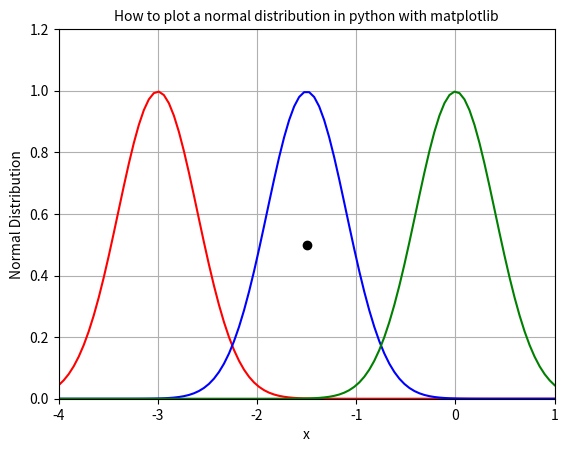

Reproduce this figure in Python.
# -*- coding: utf-8 -*-
"""
Created on Thu Jun  6 08:48:01 2019

[redacted]
"""
import matplotlib.pyplot as plt
import scipy.stats
import numpy as np


x_min = -4
x_max = 1

std = 0.4

x = np.linspace(x_min, x_max, 100)

y = 2.5*std*scipy.stats.norm.pdf(x,-3,std)

plt.plot(x,y, color='red')

y = 2.5*std*scipy.stats.norm.pdf(x,-1.5,std)

plt.plot(x,y, color='blue')


y = 2.5*std*scipy.stats.norm.pdf(x,0,std)

plt.plot(x,y, color='green')


plt.grid()

plt.xlim(x_min,x_max)
plt.ylim(0,1.2)
plt.scatter(-1.5, 0.5, marker = 'o', c = np.array([[0,0,0]])/255)
plt.title('How to plot a normal distribution in python with matplotlib',fontsize=10)

plt.xlabel('x')
plt.ylabel('Normal Distribution')

#plt.pause(2)